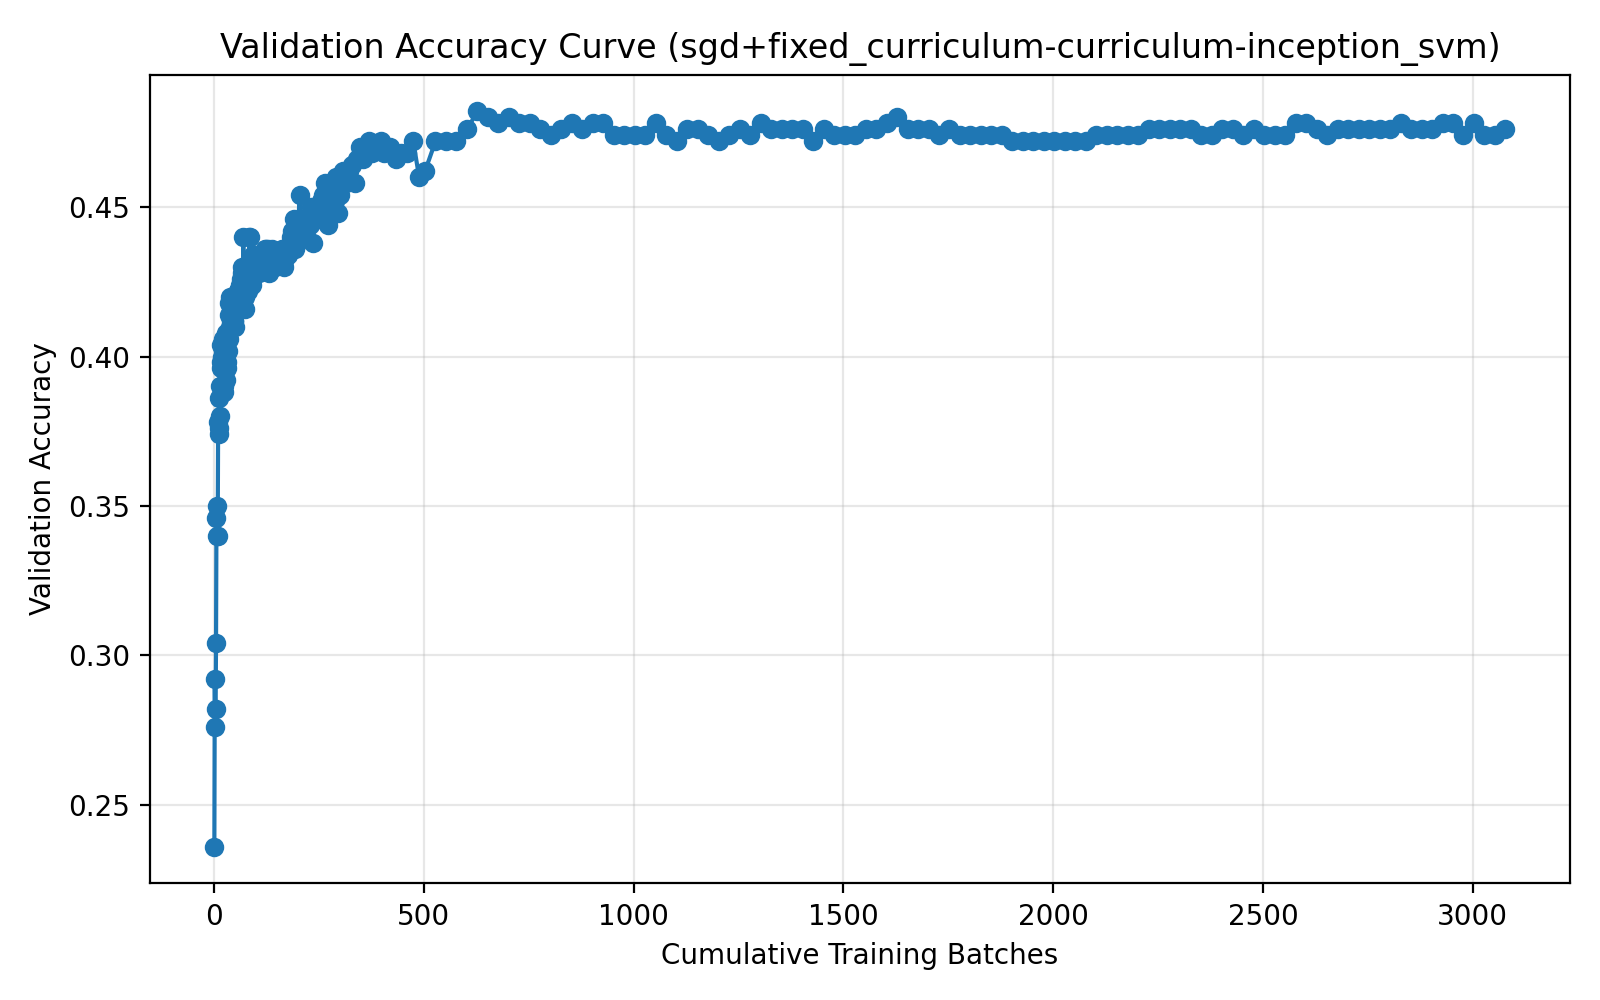

The table this chart was drawn from, first rows:
run_name, method, epoch, cumulative_batches, elapsed_seconds, val_accuracy
04-11_09-24, sgd+fixed_curriculum-curriculum-inceptio…, 1, 1, 0.8408, 0.236
04-11_09-24, sgd+fixed_curriculum-curriculum-inceptio…, 2, 2, 1.129, 0.292
04-11_09-24, sgd+fixed_curriculum-curriculum-inceptio…, 3, 3, 1.42, 0.276
04-11_09-24, sgd+fixed_curriculum-curriculum-inceptio…, 4, 4, 1.728, 0.282
04-11_09-24, sgd+fixed_curriculum-curriculum-inceptio…, 5, 5, 2.051, 0.304
04-11_09-24, sgd+fixed_curriculum-curriculum-inceptio…, 6, 6, 2.38, 0.346
04-11_09-24, sgd+fixed_curriculum-curriculum-inceptio…, 7, 7, 2.692, 0.35
04-11_09-24, sgd+fixed_curriculum-curriculum-inceptio…, 8, 8, 3.017, 0.34
04-11_09-24, sgd+fixed_curriculum-curriculum-inceptio…, 9, 9, 3.324, 0.34
04-11_09-24, sgd+fixed_curriculum-curriculum-inceptio…, 10, 10, 3.658, 0.378
04-11_09-24, sgd+fixed_curriculum-curriculum-inceptio…, 11, 11, 3.999, 0.374
04-11_09-24, sgd+fixed_curriculum-curriculum-inceptio…, 12, 12, 4.294, 0.376
04-11_09-24, sgd+fixed_curriculum-curriculum-inceptio…, 13, 13, 4.602, 0.386
04-11_09-24, sgd+fixed_curriculum-curriculum-inceptio…, 14, 14, 4.93, 0.39
04-11_09-24, sgd+fixed_curriculum-curriculum-inceptio…, 15, 15, 5.253, 0.38
04-11_09-24, sgd+fixed_curriculum-curriculum-inceptio…, 16, 16, 5.575, 0.404
04-11_09-24, sgd+fixed_curriculum-curriculum-inceptio…, 17, 17, 5.977, 0.398
04-11_09-24, sgd+fixed_curriculum-curriculum-inceptio…, 18, 18, 6.31, 0.396
04-11_09-24, sgd+fixed_curriculum-curriculum-inceptio…, 19, 19, 6.626, 0.4
04-11_09-24, sgd+fixed_curriculum-curriculum-inceptio…, 20, 20, 6.919, 0.404
04-11_09-24, sgd+fixed_curriculum-curriculum-inceptio…, 21, 21, 7.252, 0.406
04-11_09-24, sgd+fixed_curriculum-curriculum-inceptio…, 22, 22, 7.574, 0.402
04-11_09-24, sgd+fixed_curriculum-curriculum-inceptio…, 23, 23, 7.915, 0.4
04-11_09-24, sgd+fixed_curriculum-curriculum-inceptio…, 24, 24, 8.253, 0.39
04-11_09-24, sgd+fixed_curriculum-curriculum-inceptio…, 25, 25, 8.587, 0.388
04-11_09-24, sgd+fixed_curriculum-curriculum-inceptio…, 26, 26, 8.926, 0.402
04-11_09-24, sgd+fixed_curriculum-curriculum-inceptio…, 27, 27, 9.252, 0.402
04-11_09-24, sgd+fixed_curriculum-curriculum-inceptio…, 28, 28, 9.573, 0.408
04-11_09-24, sgd+fixed_curriculum-curriculum-inceptio…, 29, 29, 9.894, 0.392
04-11_09-24, sgd+fixed_curriculum-curriculum-inceptio…, 30, 30, 10.2, 0.398
04-11_09-24, sgd+fixed_curriculum-curriculum-inceptio…, 31, 31, 10.49, 0.406
04-11_09-24, sgd+fixed_curriculum-curriculum-inceptio…, 32, 32, 10.83, 0.396
04-11_09-24, sgd+fixed_curriculum-curriculum-inceptio…, 33, 33, 11.21, 0.408
04-11_09-24, sgd+fixed_curriculum-curriculum-inceptio…, 34, 34, 11.64, 0.402
04-11_09-24, sgd+fixed_curriculum-curriculum-inceptio…, 35, 35, 12.1, 0.414
04-11_09-24, sgd+fixed_curriculum-curriculum-inceptio…, 36, 36, 12.6, 0.406
04-11_09-24, sgd+fixed_curriculum-curriculum-inceptio…, 37, 37, 13.1, 0.418
04-11_09-24, sgd+fixed_curriculum-curriculum-inceptio…, 38, 38, 13.56, 0.42
04-11_09-24, sgd+fixed_curriculum-curriculum-inceptio…, 39, 39, 14.01, 0.41
04-11_09-24, sgd+fixed_curriculum-curriculum-inceptio…, 40, 40, 14.41, 0.412
04-11_09-24, sgd+fixed_curriculum-curriculum-inceptio…, 41, 41, 14.83, 0.41
04-11_09-24, sgd+fixed_curriculum-curriculum-inceptio…, 42, 42, 15.28, 0.418
04-11_09-24, sgd+fixed_curriculum-curriculum-inceptio…, 43, 43, 15.78, 0.412
04-11_09-24, sgd+fixed_curriculum-curriculum-inceptio…, 44, 44, 16.21, 0.412
04-11_09-24, sgd+fixed_curriculum-curriculum-inceptio…, 45, 45, 16.63, 0.412
04-11_09-24, sgd+fixed_curriculum-curriculum-inceptio…, 46, 46, 17.08, 0.412
04-11_09-24, sgd+fixed_curriculum-curriculum-inceptio…, 47, 47, 17.51, 0.412
04-11_09-24, sgd+fixed_curriculum-curriculum-inceptio…, 48, 48, 17.94, 0.412
04-11_09-24, sgd+fixed_curriculum-curriculum-inceptio…, 49, 49, 18.37, 0.41
04-11_09-24, sgd+fixed_curriculum-curriculum-inceptio…, 50, 50, 18.83, 0.418
04-11_09-24, sgd+fixed_curriculum-curriculum-inceptio…, 51, 51, 19.22, 0.418
04-11_09-24, sgd+fixed_curriculum-curriculum-inceptio…, 52, 52, 19.64, 0.418
04-11_09-24, sgd+fixed_curriculum-curriculum-inceptio…, 53, 53, 20.1, 0.418
04-11_09-24, sgd+fixed_curriculum-curriculum-inceptio…, 54, 54, 20.56, 0.416
04-11_09-24, sgd+fixed_curriculum-curriculum-inceptio…, 55, 55, 21.03, 0.418
04-11_09-24, sgd+fixed_curriculum-curriculum-inceptio…, 56, 56, 21.49, 0.42
04-11_09-24, sgd+fixed_curriculum-curriculum-inceptio…, 57, 57, 21.93, 0.422
04-11_09-24, sgd+fixed_curriculum-curriculum-inceptio…, 58, 58, 22.34, 0.422
04-11_09-24, sgd+fixed_curriculum-curriculum-inceptio…, 59, 59, 22.76, 0.422
04-11_09-24, sgd+fixed_curriculum-curriculum-inceptio…, 60, 60, 23.18, 0.42
... 240 more rows
